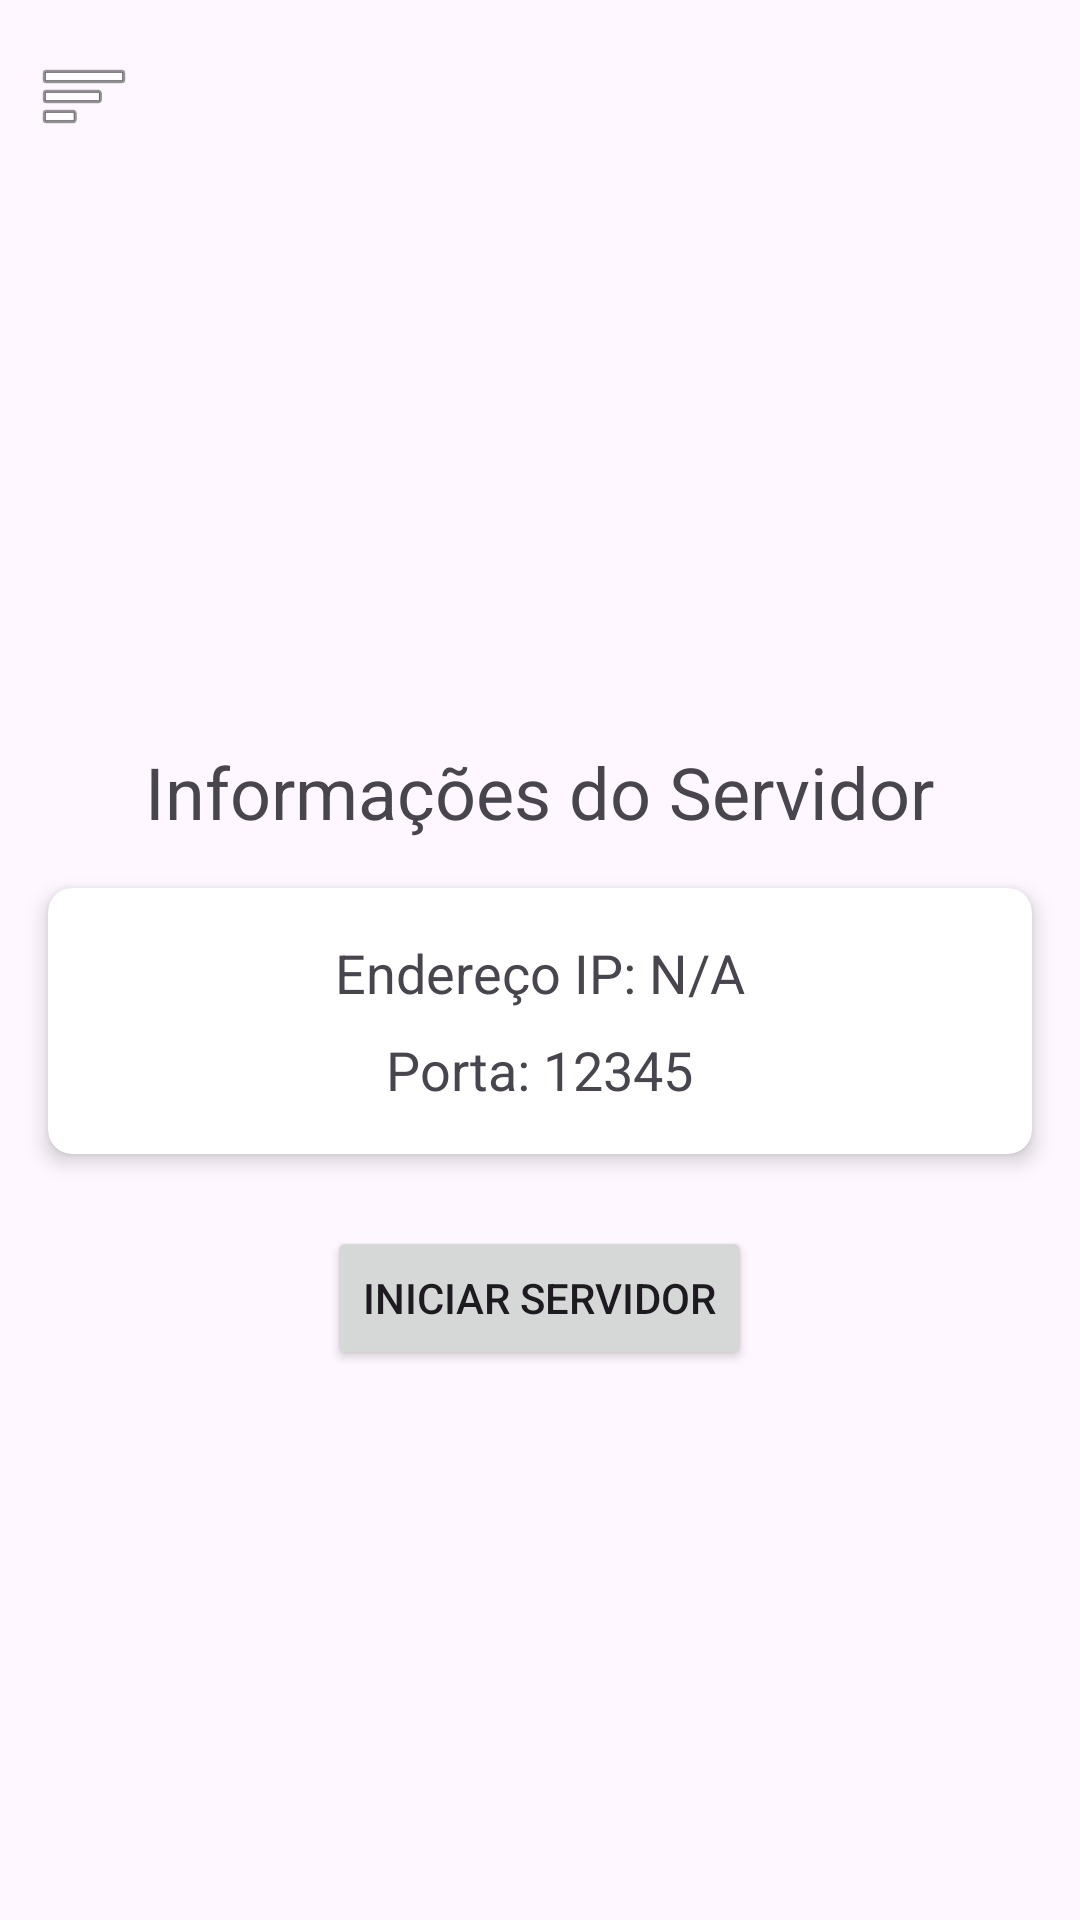

Reconstruct the res/layout file that produces this screen, plus the resources it refers to.
<!-- AndroidManifest.xml: application theme Theme.ShareXpress -->
<!-- res/layout/activity_receive.xml -->
<androidx.drawerlayout.widget.DrawerLayout
    xmlns:android="http://schemas.android.com/apk/res/android"
    xmlns:app="http://schemas.android.com/apk/res-auto"
    xmlns:tools="http://schemas.android.com/tools"
    android:id="@+id/drawer_layout"
    android:layout_width="match_parent"
    android:layout_height="match_parent"
    tools:context=".ui.ReceiveActivity">

    
    <androidx.constraintlayout.widget.ConstraintLayout
        android:layout_width="match_parent"
        android:layout_height="match_parent">

        <androidx.appcompat.widget.Toolbar
            android:id="@+id/toolbar"
            android:layout_width="match_parent"
            android:layout_height="?attr/actionBarSize"
            android:title="Enviar Arquivos"
            app:layout_constraintEnd_toEndOf="parent"
            app:layout_constraintStart_toStartOf="parent"
            app:layout_constraintTop_toTopOf="parent"
            app:navigationIcon="@android:drawable/ic_menu_sort_by_size"
            app:popupTheme="@style/ThemeOverlay.AppCompat.Dark.ActionBar" />

        <LinearLayout
            android:layout_width="match_parent"
            android:layout_height="wrap_content"
            android:layout_gravity="center"
            android:orientation="vertical"
            app:layout_constraintBottom_toBottomOf="parent"
            app:layout_constraintEnd_toEndOf="parent"
            app:layout_constraintStart_toStartOf="parent"
            app:layout_constraintTop_toBottomOf="@+id/toolbar">

            <TextView
                android:id="@+id/tvServerInfo"
                android:layout_width="wrap_content"
                android:layout_height="wrap_content"
                android:layout_gravity="center"
                android:layout_marginBottom="16dp"
                android:text="Informações do Servidor"
                android:textSize="24sp" />

            <androidx.cardview.widget.CardView
                android:id="@+id/cardServerInfo"
                android:layout_width="match_parent"
                android:layout_height="wrap_content"
                android:layout_marginHorizontal="16dp"
                app:cardCornerRadius="8dp"
                app:cardElevation="4dp">

                <LinearLayout
                    android:layout_width="match_parent"
                    android:layout_height="match_parent"
                    android:orientation="vertical"
                    android:padding="16dp">

                    <TextView
                        android:id="@+id/tvIpAddress"
                        android:layout_width="wrap_content"
                        android:layout_height="wrap_content"
                        android:layout_gravity="center"
                        android:text="Endereço IP: N/A"
                        android:textSize="18sp" />

                    <TextView
                        android:id="@+id/tvPort"
                        android:layout_width="wrap_content"
                        android:layout_height="wrap_content"
                        android:layout_gravity="center"
                        android:layout_marginTop="8dp"
                        android:text="Porta: 12345"
                        android:textSize="18sp" />
                </LinearLayout>
            </androidx.cardview.widget.CardView>

            <Button
                android:id="@+id/btnStartServer"
                android:layout_width="wrap_content"
                android:layout_height="wrap_content"
                android:layout_gravity="center"
                android:layout_marginTop="24dp"
                android:text="Iniciar servidor" />
        </LinearLayout>

    </androidx.constraintlayout.widget.ConstraintLayout>

    
    <com.google.android.material.navigation.NavigationView
        android:id="@+id/navigation_view"
        android:layout_width="wrap_content"
        android:layout_height="match_parent"
        android:layout_gravity="start"
        app:headerLayout="@layout/nav_header">

        
        <LinearLayout
            android:layout_width="match_parent"
            android:layout_height="match_parent"
            android:orientation="vertical">

            
            <include
                layout="@layout/nav_header"
                android:layout_width="match_parent"
                android:layout_height="wrap_content" />

            
            <androidx.recyclerview.widget.RecyclerView
                android:id="@+id/rvFiles"
                android:layout_width="match_parent"
                android:layout_height="0dp"
                android:layout_weight="1"
                android:padding="8dp" />
        </LinearLayout>
    </com.google.android.material.navigation.NavigationView>
</androidx.drawerlayout.widget.DrawerLayout>
<!-- res/layout/nav_header.xml (included above) -->
<?xml version="1.0" encoding="utf-8"?>
<LinearLayout xmlns:android="http://schemas.android.com/apk/res/android"
    android:layout_width="match_parent"
    android:layout_height="wrap_content"
    android:orientation="vertical"
    android:padding="16dp"
    >

    <TextView
        android:id="@+id/nav_header_title"
        android:layout_width="wrap_content"
        android:layout_height="wrap_content"
        android:text="ShareXpress"
        android:textSize="24sp" />

    <TextView
        android:id="@+id/nav_header_subtitle"
        android:layout_width="wrap_content"
        android:layout_height="wrap_content"
        android:text="Recepção de Arquivos" />

</LinearLayout>
<!-- resources referenced by this layout -->
<resources>
  <style name="Theme.ShareXpress" parent="Base.Theme.ShareXpress" />
  <style name="Base.Theme.ShareXpress" parent="Theme.Material3.DayNight.NoActionBar">
          
          
      </style>
</resources>
